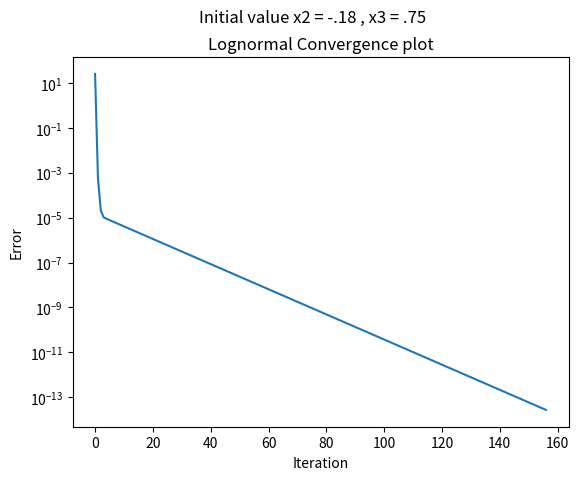

Python code for this plot:
import numpy as np
import matplotlib.pyplot as plt

x2 = -.18
x3 = .75  # these are initial guesses
def gdinexact(x2,x3):
    iterations = 1000 # number of iterations
    t = .5
    x = np.array([x2,x3])
    H = np.array([[10, 12],[12 ,20]])

    def s(x): # this function defines step, we are minimizing hence, - sign
        gd = -g(x) # step direction for gradient descent
        newt = -np.matmul(np.linalg.inv(H),g(x)).flatten() # step direction for newtons method
        return gd # return newt to use newtons method and gd to use gradient descent

    def d(x): # this is function being minimized
        d = (-2 + 2 * x[0] + 3 * x[1]) ** 2 + (0 - x[0]) ** 2 + (1 - x[1]) ** 2
        return d

    def g(x): # gradient of the function being minimized
        g = np.array([(10 * x[0] + 12 * x[1] - 8), (12 * x[0] + 20 * x[1] - 14)])
        return g

    def phi(a): # phi function being defined to compare function value at x-
        gx = g(x)
        gt = gx.transpose()
        st = s(x).transpose()
        phi = d(x) + (t * np.matmul(gt,st) * a) # step function
        return phi

    def linesearch(x,a):
        while d(x+a*s(x)) > phi(a): # -g(x) is step direction
            a = 0.5*a
        return a

    x_all = []
    f_all = []
    c_all = []
    fp_all = []
    a = 1
    #a = linesearch(x)
    fp = (np.absolute(d(x+a*s(x)) - d(x)))  # take the log of the difference between predicted and actual value
    fp_all.append(fp)
    c = 0
    c_all.append(c)
    x_all.append(x)
    f_all.append(d(x))
    #for i in range(iterations):
    while np.linalg.norm(g(x)) > 1e-6:
        a = linesearch(x,a)
        x = x+a*s(x)  #decrease x by multiplying current value and adding (alpha*step)
        x_all.append(x) # collect all x values in one array
        f_all.append(d(x)) # collect all function values in one array
        fp = (np.absolute(d(x+a*s(x))-d(x))) # take the log of the difference between predicted and actual value
        fp_all.append(fp)
        c = c+1
        c_all.append(c)

    plt.plot(c_all,fp_all)

    return x

print("final solution [x2,x3]=",(gdinexact(x2,x3)))
plt.yscale('log') # turn the y axis into the lognormal plot
plt.xlabel('Iteration')
plt.ylabel('Error')
plt.suptitle('Initial value x2 = -.18 , x3 = .75')
plt.title('Lognormal Convergence plot')
plt.show()




